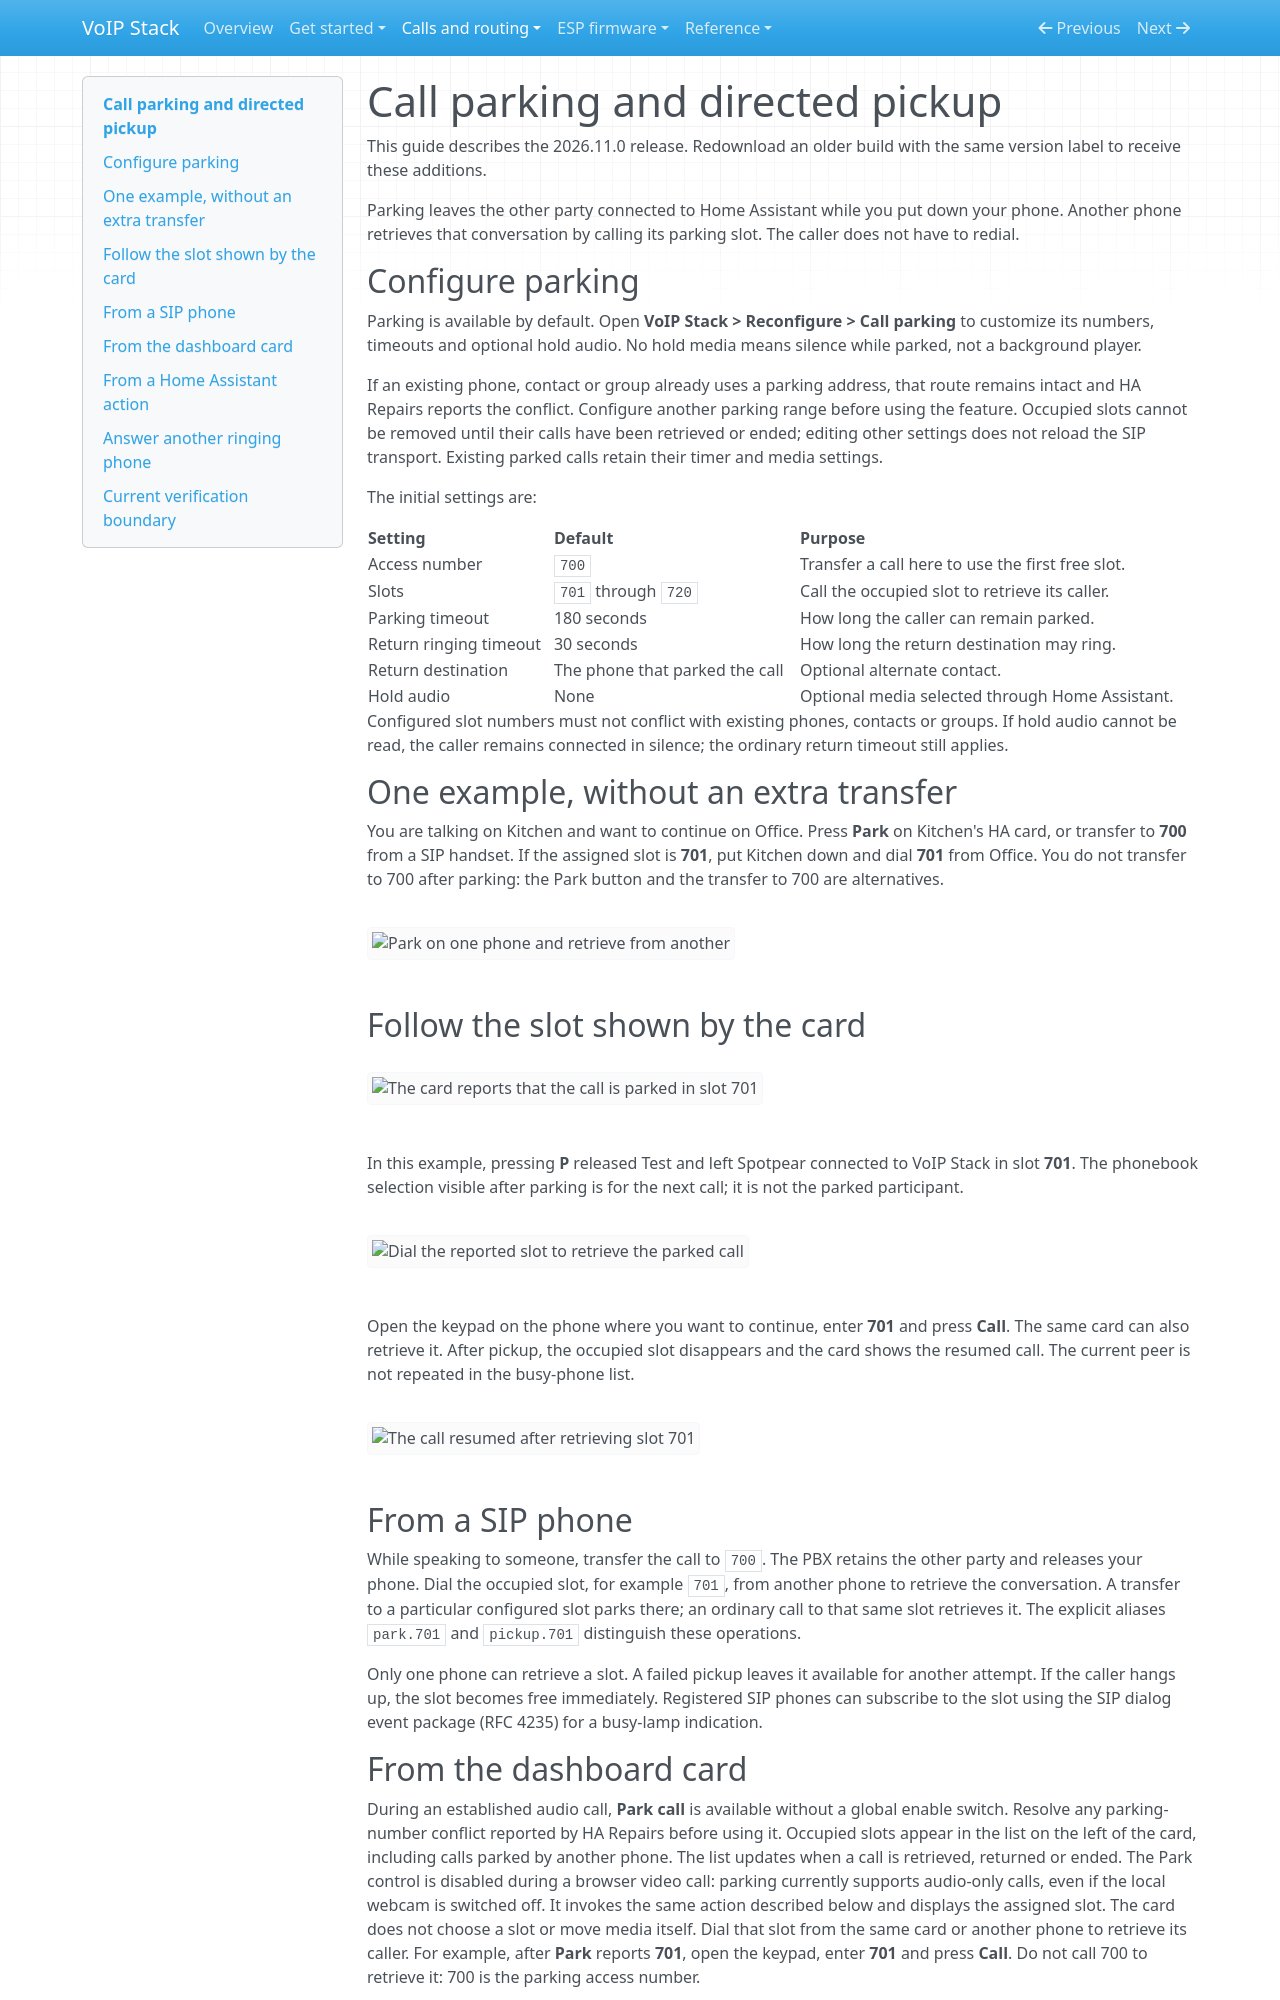

repository: n-IA-hane/esphome-intercom · page: CALL_PARKING/index.html · generator: mkdocs

# Call parking and directed pickup

This guide describes the 2026.11.0 release. Redownload an older
build with the same version label to receive these additions.

Parking leaves the other party connected to Home Assistant while you put down
your phone. Another phone retrieves that conversation by calling its parking
slot. The caller does not have to redial.

## Configure parking

Parking is available by default. Open **VoIP Stack > Reconfigure > Call parking**
to customize its numbers, timeouts and optional hold audio. No hold media means
silence while parked, not a background player.

If an existing phone, contact or group already uses a parking address, that
route remains intact and HA Repairs reports the conflict. Configure another
parking range before using the feature. Occupied slots cannot be removed until
their calls have been retrieved or ended; editing other settings does not reload
the SIP transport. Existing parked calls retain their timer and media settings.

The initial settings are:

| Setting | Default | Purpose |
| --- | --- | --- |
| Access number | `700` | Transfer a call here to use the first free slot. |
| Slots | `701` through `720` | Call the occupied slot to retrieve its caller. |
| Parking timeout | 180 seconds | How long the caller can remain parked. |
| Return ringing timeout | 30 seconds | How long the return destination may ring. |
| Return destination | The phone that parked the call | Optional alternate contact. |
| Hold audio | None | Optional media selected through Home Assistant. |

Configured slot numbers must not conflict with existing phones, contacts or
groups. If hold audio cannot be read, the caller remains connected in silence;
the ordinary return timeout still applies.

## One example, without an extra transfer

You are talking on Kitchen and want to continue on Office. Press **Park** on
Kitchen's HA card, or transfer to **700** from a SIP handset. If the assigned slot
is **701**, put Kitchen down and dial **701** from Office. You do not transfer to
700 after parking: the Park button and the transfer to 700 are alternatives.

![Park on one phone and retrieve from another](images/park-and-retrieve.svg)

## Follow the slot shown by the card

![The card reports that the call is parked in slot 701](images/pbx-phone-parked-green.png)

In this example, pressing **P** released Test and left Spotpear connected to
VoIP Stack in slot **701**. The phonebook selection visible after parking is
for the next call; it is not the parked participant.

![Dial the reported slot to retrieve the parked call](images/pbx-phone-pickup-green.png)

Open the keypad on the phone where you want to continue, enter **701** and
press **Call**. The same card can also retrieve it. After pickup, the occupied
slot disappears and the card shows the resumed call. The current peer is not
repeated in the busy-phone list.

![The call resumed after retrieving slot 701](images/pbx-phone-retrieved-green.png)

## From a SIP phone

While speaking to someone, transfer the call to `700`. The PBX retains the
other party and releases your phone. Dial the occupied slot, for example `701`,
from another phone to retrieve the conversation. A transfer to a particular
configured slot parks there; an ordinary call to that same slot retrieves it.
The explicit aliases `park.701` and `pickup.701` distinguish these operations.

Only one phone can retrieve a slot. A failed pickup leaves it available for
another attempt. If the caller hangs up, the slot becomes free immediately.
Registered SIP phones can subscribe to the slot using the SIP dialog event
package (RFC 4235) for a busy-lamp indication.

## From the dashboard card

During an established audio call, **Park call** is available without a global
enable switch. Resolve any parking-number conflict reported by HA Repairs
before using it. Occupied slots appear in the list on the left of the card,
including calls parked by another phone. The list updates when a call is
retrieved, returned or ended. The Park control is disabled during a browser video call: parking currently
supports audio-only calls, even if the local webcam is switched off. It invokes the same action described below and displays the
assigned slot. The card does not choose a slot or move media itself. Dial that
slot from the same card or another phone to retrieve its caller. For example,
after **Park** reports **701**, open the keypad, enter **701** and press **Call**.
Do not call 700 to retrieve it: 700 is the parking access number.

These slots belong to VoIP Stack in Home Assistant. A telephone registered to
another PBX, such as FusionPBX, needs a dial-plan route from that PBX to HA's
parking slots. Its own PBX's extension 701 is not automatically HA's slot 701.

Browser-to-browser calls return to the existing local audio bridge after
pickup. SIP participants retain their established SIP dialog and negotiated
media. The phone leaving the call becomes available for another conversation.
